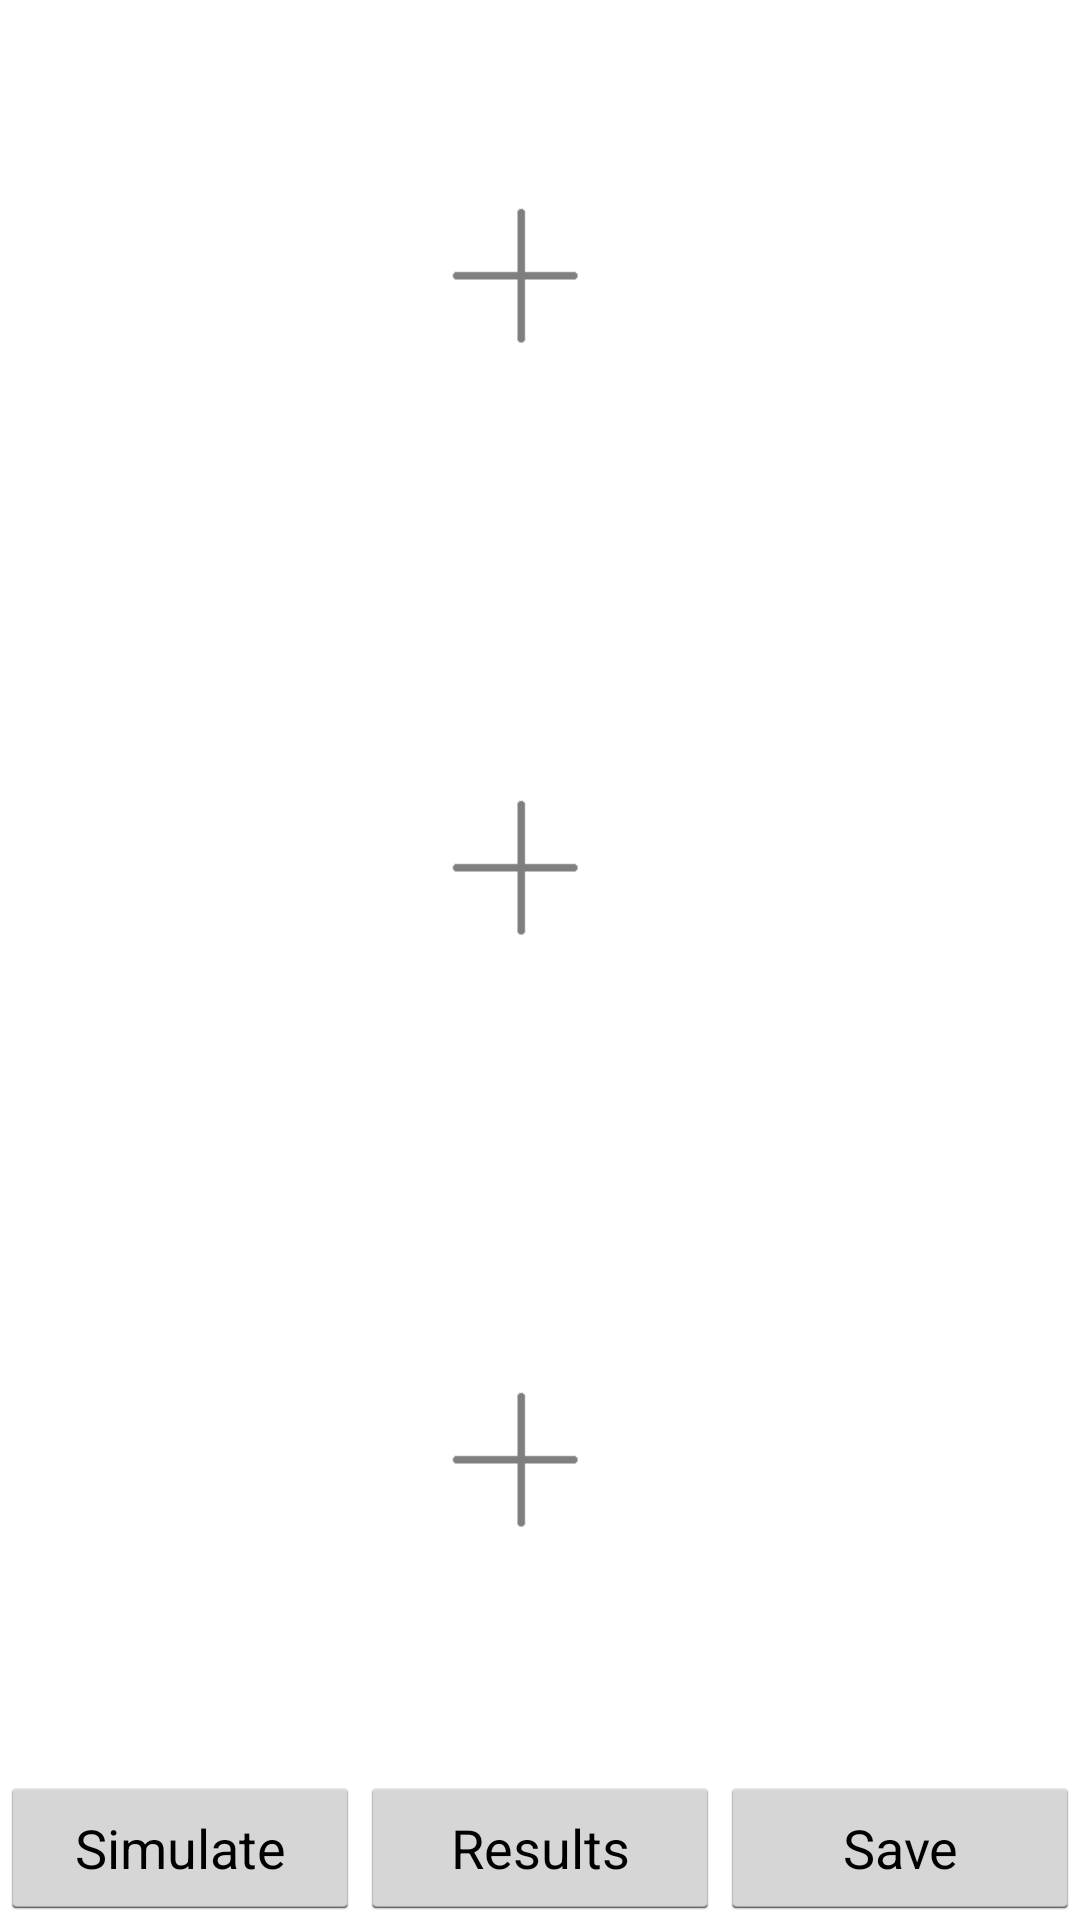

The Android layout XML behind this screen, and the referenced resources:
<!-- AndroidManifest.xml: application theme AppTheme -->
<!-- res/layout/activity_workspace.xml -->
<android.support.v4.widget.DrawerLayout
    xmlns:android="http://schemas.android.com/apk/res/android"
    xmlns:tools="http://schemas.android.com/tools"
    android:layout_width="fill_parent"
    android:layout_height="fill_parent"

    tools:context="org.example.uwavesym.WorkspaceActivity"
    android:id="@+id/workspace_drawerLayout">

    <FrameLayout
        android:layout_height="match_parent"
        android:layout_width="match_parent" >

        <LinearLayout
            android:orientation="vertical"
            android:layout_width="match_parent"
            android:layout_height="match_parent"
            android:gravity="bottom|center_horizontal" >
            
            <ImageView
                android:id="@+id/image_component0"
                android:layout_width="100dp"
                android:layout_height="0dp"
                android:layout_weight="1"
                android:src="@drawable/sym_blank" />

            <ImageView
                android:id="@+id/image_component1"
                android:layout_width="100dp"
                android:layout_height="0dp"
                android:layout_weight="1"
                android:src="@drawable/sym_blank" />

            <ImageView
                android:id="@+id/image_component2"
                android:layout_width="100dp"
                android:layout_height="0dp"
                android:layout_weight="1"
                android:src="@drawable/sym_blank" />

            <LinearLayout
                android:orientation="horizontal"
                android:layout_width="match_parent"
                android:layout_height="wrap_content" >

                <Button
                    android:layout_width="0px"
                    android:layout_height="wrap_content"
                    android:text="@string/button_simulate"
                    android:id="@+id/button_simulate"
                    android:layout_weight="1" />

                <Button
                    android:layout_width="0px"
                    android:layout_height="wrap_content"
                    android:text="@string/button_results"
                    android:id="@+id/button_results"
                    android:layout_weight="1" />

                <Button
                    android:layout_width="0px"
                    android:layout_height="wrap_content"
                    android:text="@string/button_save"
                    android:id="@+id/button_save"
                    android:layout_weight="1" />

            </LinearLayout>
        </LinearLayout>
    </FrameLayout>

    <ExpandableListView
        android:layout_width="240dp"
        android:layout_height="match_parent"
        android:layout_gravity="start"
        android:background="#ff6cffff"
        android:id="@+id/workspace_leftDrawer" >

    </ExpandableListView>

</android.support.v4.widget.DrawerLayout>
<!-- resources referenced by this layout -->
<resources>
  <!-- drawable sym_blank: png bitmap (drawable, 856 bytes) -->
  <string name="button_results">Results</string>
  <string name="button_save">Save</string>
  <string name="button_simulate">Simulate</string>
  <style name="AppTheme" parent="android:Theme.Holo.Light">
          
          <item name="android:logo">@android:color/transparent</item>
      </style>
</resources>
